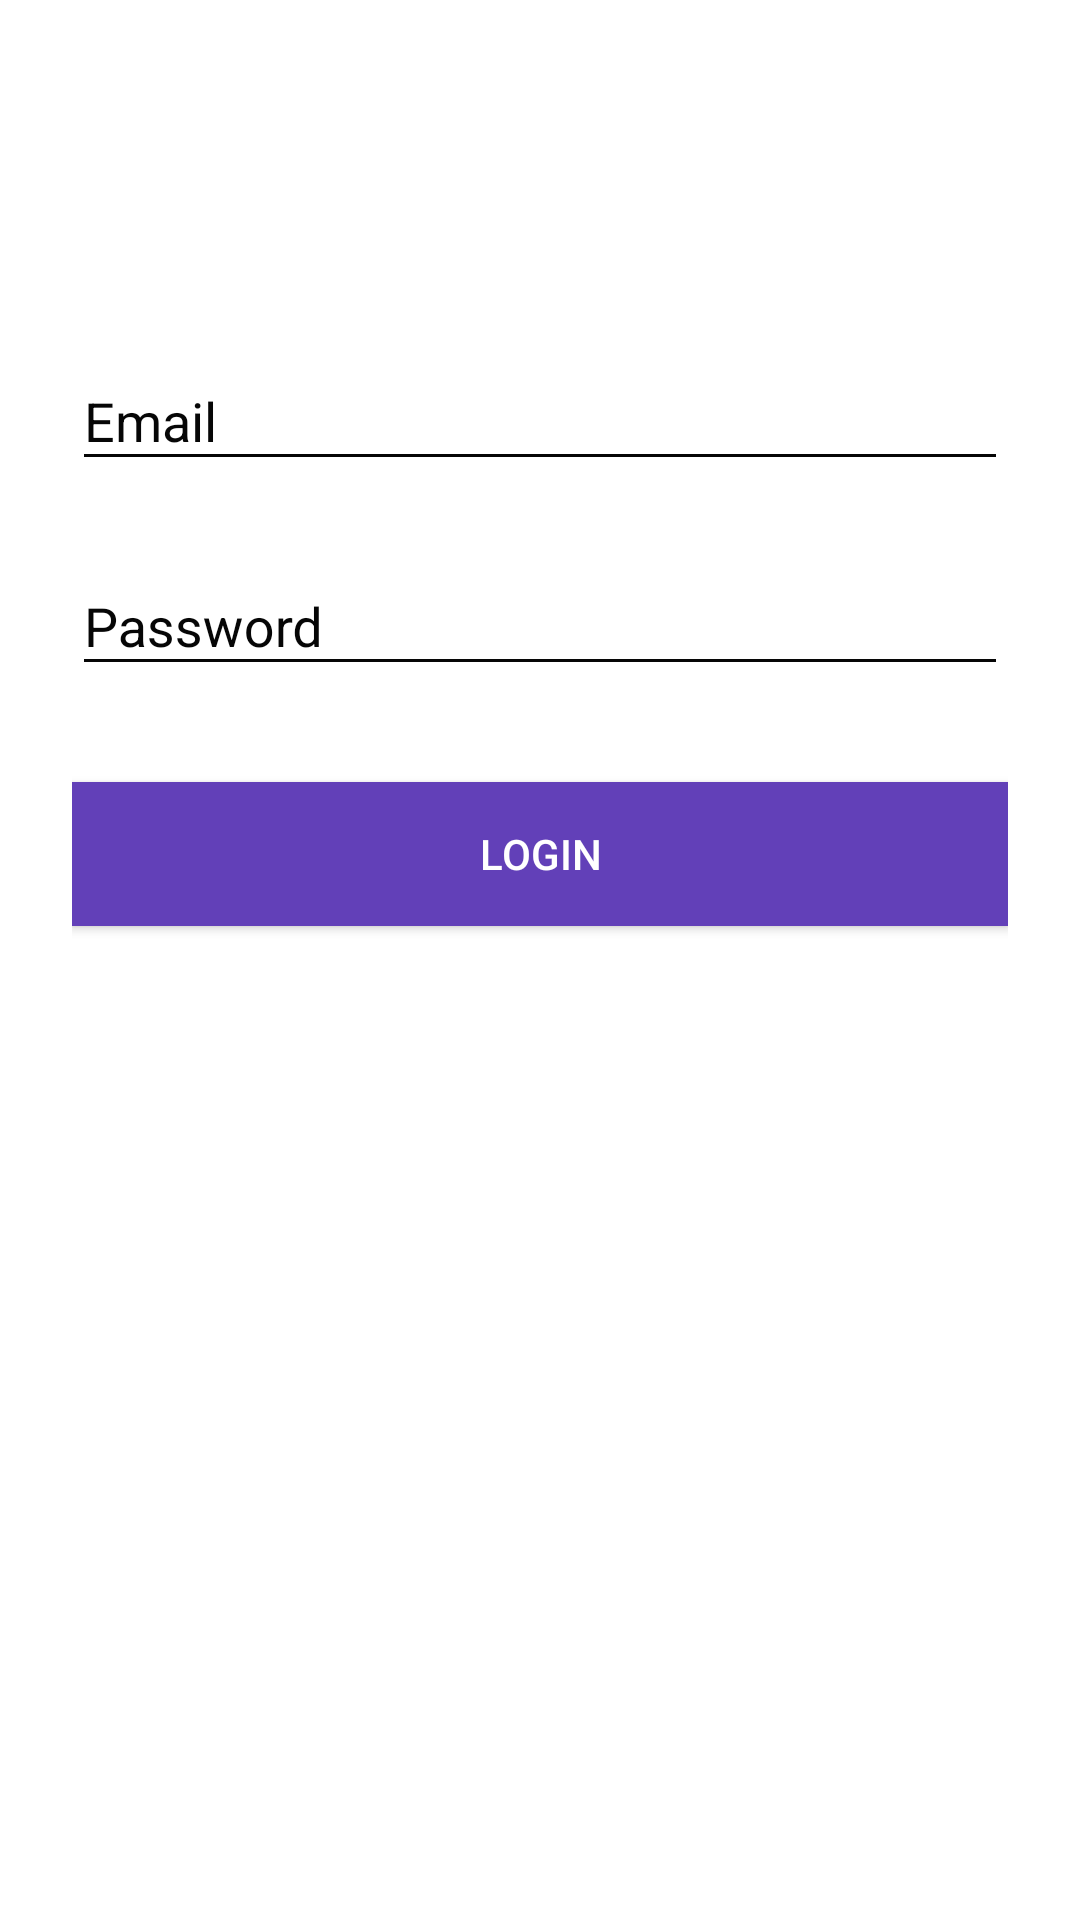

Write the Android layout XML for this screen, with the resource values it uses.
<!-- AndroidManifest.xml: activity theme AppTheme.Dark -->
<!-- res/layout/activity_rod_login.xml -->
<?xml version="1.0" encoding="utf-8"?>
<RelativeLayout xmlns:android="http://schemas.android.com/apk/res/android"
    android:layout_width="match_parent" android:layout_height="match_parent"
    android:fillViewport="false"
    android:background="@raw/lbg"
    android:scaleType="fitXY">

    <LinearLayout
        android:orientation="vertical"
        android:layout_width="match_parent"
        android:layout_height="fill_parent"
        android:paddingTop="100dp"
        android:paddingLeft="24dp"
        android:paddingRight="24dp"
        android:weightSum="1"

        android:layout_alignParentBottom="true">

        
        <android.support.design.widget.TextInputLayout
            android:layout_width="match_parent"
            android:layout_height="wrap_content"
            android:layout_marginTop="8dp"
            android:layout_marginBottom="8dp">
            <EditText android:id="@+id/input_email"
                android:layout_width="match_parent"
                android:layout_height="wrap_content"
                android:inputType="textEmailAddress"
                android:hint="Email"
                android:textColor="@color/primary" />
            />
        </android.support.design.widget.TextInputLayout>

        
        <android.support.design.widget.TextInputLayout
            android:layout_width="match_parent"
            android:layout_height="wrap_content"
            android:layout_marginTop="8dp"
            android:layout_marginBottom="8dp">
            <EditText android:id="@+id/input_password"
                android:layout_width="match_parent"
                android:layout_height="wrap_content"
                android:inputType="textPassword"
                android:hint="Password"
                android:textColor="@color/primary"/>
        </android.support.design.widget.TextInputLayout>

        <android.support.v7.widget.AppCompatButton
            android:id="@+id/btn_login"
            android:layout_width="fill_parent"
            android:layout_height="wrap_content"
            android:layout_marginTop="24dp"
            android:background="@color/primary"
            android:layout_marginBottom="24dp"
            android:padding="12dp"
            android:text="Login"
            android:textColor="@android:color/white"/>

    </LinearLayout>
</RelativeLayout>
<!-- resources referenced by this layout -->
<resources>
  <color name="primary">#6240b8</color>
  <style name="AppTheme.Dark" parent="Theme.AppCompat.NoActionBar">
          <item name="colorPrimary">@color/primary_dark</item>
          <item name="colorPrimaryDark">@color/colorPrimaryDark</item>
          <item name="colorAccent">@color/colorPrimaryDark</item>
  
          <item name="colorControlNormal">@color/iron</item>
          <item name="colorControlActivated">@color/primary_dark</item>
          <item name="colorControlHighlight">@color/black</item>
          <item name="android:textColorHint">@color/iron</item>
  
          <item name="colorButtonNormal">@color/primary_darker</item>
          <item name="android:textColor">@color/colorPrimaryDark</item>
  
          <item name="android:windowBackground">@color/white</item>
      </style>
  <color name="primary_dark">#6240b8</color>
  <color name="colorPrimaryDark">#010b4b</color>
  <color name="iron">#060606</color>
  <color name="black">#000000</color>
  <color name="primary_darker">#3d0186</color>
  <color name="white">#FFFFFF</color>
</resources>
